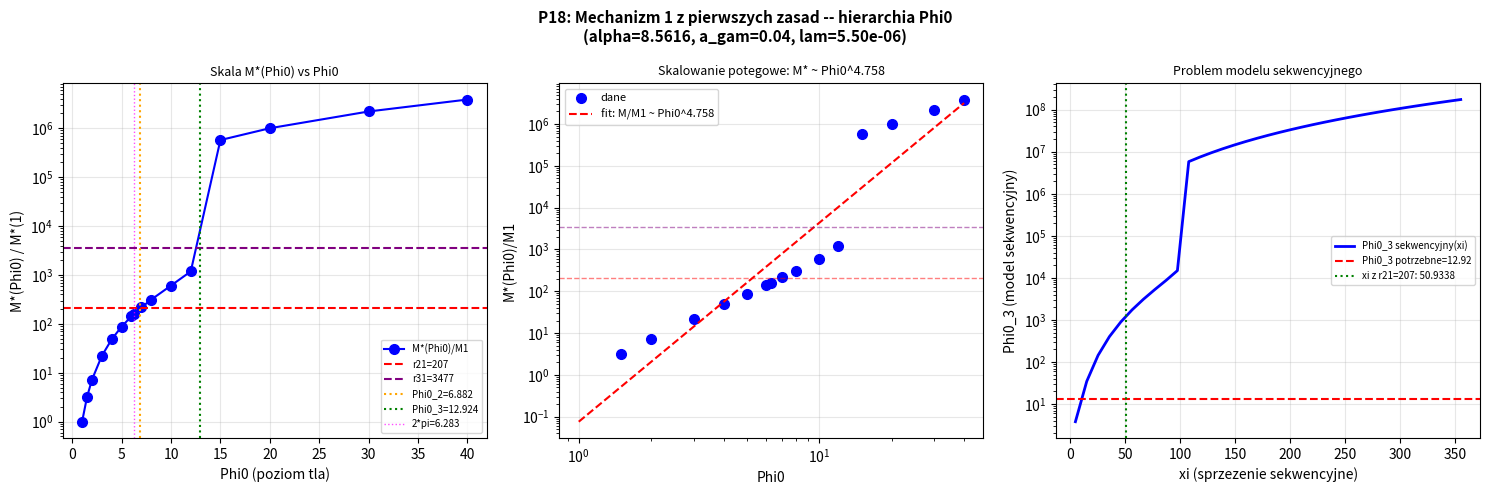

Recreate this plot in Python. (Note: this script raises an exception after producing the figure.)
"""
p18_phi0_hierarchy.py
=====================
MECHANIZM 1 z pierwszych zasad: hierarchia poziomow tla Phi0.

KONTEKST (diagnoza_sekwencyjny.py):
  - Model sekwencyjny Phi0^(n) = Phi0^(1) + xi*(M1+...+M_{n-1})
    JEST NIEMOZLIWY dla r21=207 i r31=3477 jednoczesnie.
  - badanie_pi.py sugeruje: Phi0_2 ~ 2*pi dla (alpha=5.9, a_gam=0.05)

CEL p18:
  1. Wyznacz Phi0^(2), Phi0^(3) potrzebne dla r21=207, r31=3477
     przy naszych referencyjnych parametrach (alpha=8.5616, a_gam=0.040, lam=5.501e-6)
  2. Sprawdz hipoteze 2*pi: czy Phi0_2 ~ 2*pi?
  3. Sprawdz potegowe skalowanie M*(Phi0) ~ Phi0^n
  4. Szacuj sprzezenie zwrotne: jak bardzo soliton gen-1 zmienia Phi0?
  5. Sprawdz czy Phi0 moze byc wyznaczone przez nieliniowe rownania stanu TGP

NOWA HIPOTEZA: 'Skalowanie Bohra'
  W atomie wodoru poziomy energetyczne En ~ 1/n^2 wynikaja z
  calki fazowej (kwantyzacja Bohra): p*dq = n*h.
  Analogicznie w TGP: Phi0^(n) moze byc wyznaczone przez 'calke akcji'
  solitonu. Sprawdzimy: Phi0^(n) ~ (n*pi)^2 lub podobne.
"""

import numpy as np
from scipy.optimize import brentq
import matplotlib
matplotlib.use('Agg')
import matplotlib.pyplot as plt

# Parametry referencyjne (wyniki p14c/p16/p17)
ALPHA    = 8.5616
A_GAM    = 0.040
LAM      = 5.501357e-6
GAMMA    = 1.0
PHI0_BASE = 1.0

# M_EFF = 1/sqrt(1+alpha) -- masa efektywna pola TGP (peln ODE)
M_EFF = 1.0 / np.sqrt(1.0 + ALPHA)

print("P18: Mechanizm 1 z pierwszych zasad -- hierarchia Phi0")
print("=" * 65)
print(f"  alpha={ALPHA}, a_gam={A_GAM}, lam={LAM:.3e}")
print(f"  M_eff(ODE) = 1/sqrt(1+alpha) = {M_EFF:.4f}")
print(f"  m_sp(Yukawa, Phi0=1) = sqrt(gamma/Phi0_base) = {np.sqrt(GAMMA/PHI0_BASE):.4f}")
print()

# ============================================================
# FUNKCJE: Model Yukawa w tle Phi0
# (jak w sekwencyjny_model.py, z parametrami referencyjnymi)
# ============================================================

def energy_yukawa(K, Phi0, alpha=ALPHA, a_gam=A_GAM, lam=LAM, n_eval=3000):
    """
    Energia solitonu Yukawa w tle Phi0.
    m_sp(Phi0) = sqrt(gamma*Phi0_BASE/Phi0) -- Yukawa screening w tle Phi0.
    """
    msp = np.sqrt(max(GAMMA * PHI0_BASE / Phi0, 1e-9))
    r_max = max(80.0 / msp, 20.0)
    r = np.linspace(a_gam, r_max, n_eval)

    phi  = Phi0 + K * np.exp(-msp * r) / r
    phi  = np.maximum(phi, 1e-10)
    dphi = K * np.exp(-msp * r) * (-msp * r - 1.0) / r**2

    # Kinetyczny: (1 + alpha/(Phi0*psi)) * dphi^2/2
    Ek = 4*np.pi * np.trapezoid(
        0.5 * dphi**2 * (1.0 + alpha / phi) * r**2, r)

    # Potencjalny: V_mod(psi) - V1, gdzie psi = phi/Phi0
    psi = phi / Phi0
    V1  = GAMMA/3 - GAMMA/4   # wartosc prozni psi=1
    Ep  = 4*np.pi * Phi0**3 * np.trapezoid(
        (GAMMA/3*psi**3 - GAMMA/4*psi**4
         + lam/6*(psi-1.0)**6 - V1) * r**2, r)

    return Ek + Ep

def g_func(M, Phi0, alpha=ALPHA, a_gam=A_GAM, lam=LAM):
    """g(M; Phi0) = E(K(M); Phi0) - M = 0 jest warunkiem samospojnosci."""
    if M < 1e-12: return 0.0
    K = M / (4.0 * np.pi * Phi0)
    E = energy_yukawa(K, Phi0, alpha=alpha, a_gam=a_gam, lam=lam)
    return E - M

def find_M_star(Phi0, alpha=ALPHA, a_gam=A_GAM, lam=LAM,
               M_max=5e5, N=500, verbose=False):
    """Znajdz wszystkie zera g(M; Phi0)."""
    # Skan wieloskalowy
    M_arr = np.unique(np.concatenate([
        np.linspace(1e-4,    2.0,   int(N*0.20)),
        np.linspace(2.0,     100,   int(N*0.20)),
        np.linspace(100,     5000,  int(N*0.25)),
        np.linspace(5000,    50000, int(N*0.20)),
        np.linspace(50000, M_max,   int(N*0.15)),
    ]))
    g_arr = np.array([g_func(M, Phi0, alpha, a_gam, lam) for M in M_arr])

    roots = []
    for i in range(len(g_arr) - 1):
        gi, gj = g_arr[i], g_arr[i+1]
        if np.isfinite(gi) and np.isfinite(gj) and gi * gj < 0:
            try:
                r = brentq(
                    lambda M: g_func(M, Phi0, alpha, a_gam, lam),
                    M_arr[i], M_arr[i+1], xtol=1e-6, maxiter=40)
                roots.append(r)
                if verbose:
                    print(f"    M* ~ {r:.4f}  (g: {gi:.4e} -> {gj:.4e})")
            except Exception:
                pass
    return roots


# ============================================================
# KROK 1: M* jako funkcja Phi0 przy naszych parametrach
# ============================================================
print("KROK 1: Skalowanie M*(Phi0) dla naszych parametrow")
print("-"*65)

Phi0_scan = np.array([1.0, 1.5, 2.0, 3.0, 4.0, 5.0, 6.0, 6.28,
                       7.0, 8.0, 10.0, 12.0, 15.0, 20.0, 30.0, 40.0, 50.0])

M1_base = None
M_star_vals = []
exponents   = []

print(f"{'Phi0':>8}  {'M*_1':>12}  {'M*/M1':>10}  {'wykladnik n':>12}")
for Phi0 in Phi0_scan:
    roots = find_M_star(Phi0)
    if roots:
        M_min = roots[0]
        if Phi0 == 1.0:
            M1_base = M_min
        ratio = M_min / M1_base if M1_base else float('nan')
        if Phi0 > 1.0 and M1_base:
            exp = np.log(ratio) / np.log(Phi0) if Phi0 > 1.01 else 0.0
        else:
            exp = 0.0
        M_star_vals.append((Phi0, M_min, ratio, exp))
        print(f"{Phi0:>8.3f}  {M_min:>12.4f}  {ratio:>10.3f}  Phi0^{exp:.3f}")
    else:
        M_star_vals.append((Phi0, np.nan, np.nan, np.nan))
        print(f"{Phi0:>8.3f}  {'brak':>12}")

print()
if M1_base:
    print(f"  M*(Phi0=1) = M1 = {M1_base:.6f}")

# ============================================================
# KROK 2: Znajdz Phi0_2 i Phi0_3 potrzebne dla r21=207, r31=3477
# ============================================================
print()
print("KROK 2: Phi0 wymagane dla r21=207 i r31=3477")
print("-"*65)

if M1_base is None:
    print("  BLAD: M1 nie znalezione!")
else:
    def ratio_minus_target(Phi0, target_r, M1=M1_base):
        roots = find_M_star(Phi0)
        if not roots:
            return target_r  # brak korzenia
        return roots[0] / M1 - target_r

    # Szukaj Phi0_2 (M*/M1 = 207)
    Phi0_2 = None
    try:
        Phi0_2 = brentq(lambda p: ratio_minus_target(p, 207.0),
                        1.5, 100.0, xtol=1e-4, maxiter=50)
        M2 = find_M_star(Phi0_2)[0]
        print(f"  Phi0_2 (r21=207):  Phi0_2 = {Phi0_2:.5f}")
        print(f"    Phi0_2 / (2*pi) = {Phi0_2/(2*np.pi):.6f}")
        print(f"    Phi0_2 / pi     = {Phi0_2/np.pi:.6f}")
        print(f"    Phi0_2 / M_eff  = {Phi0_2/M_EFF:.6f}")
        print(f"    sqrt(Phi0_2)    = {np.sqrt(Phi0_2):.6f}")
        print(f"    Phi0_2^2        = {Phi0_2**2:.4f}")
        print(f"    M*(Phi0_2) = M2 = {M2:.4f}  (r21 = {M2/M1_base:.2f})")
    except Exception as ex:
        print(f"  Phi0_2: blad ({ex})")

    print()

    # Szukaj Phi0_3 (M*/M1 = 3477)
    Phi0_3 = None
    try:
        Phi0_3 = brentq(lambda p: ratio_minus_target(p, 3477.0),
                        2.0, 200.0, xtol=1e-4, maxiter=50)
        M3 = find_M_star(Phi0_3)[0]
        print(f"  Phi0_3 (r31=3477): Phi0_3 = {Phi0_3:.5f}")
        print(f"    Phi0_3 / (2*pi)    = {Phi0_3/(2*np.pi):.6f}")
        print(f"    Phi0_3 / pi        = {Phi0_3/np.pi:.6f}")
        print(f"    Phi0_3 / Phi0_2    = {Phi0_3/Phi0_2:.6f}  (jesli znaleziono)")
        print(f"    sqrt(Phi0_3)       = {np.sqrt(Phi0_3):.6f}")
        print(f"    Phi0_3^(1/3)       = {Phi0_3**(1/3):.6f}")
        print(f"    M*(Phi0_3) = M3    = {M3:.4f}  (r31 = {M3/M1_base:.1f})")
        print(f"    r32 = M3/M2 = {M3/M2:.2f}")
    except Exception as ex:
        print(f"  Phi0_3: blad ({ex})")

# ============================================================
# KROK 3: Test hipotezy 2*pi dla roznych (alpha, a_gam)
# ============================================================
print()
print("KROK 3: Test hipotezy Phi0_2 ~ 2*pi dla roznych parametrow")
print("-"*65)
print(f"  Cel: Phi0_2(r21=207) / (2*pi) -> czy stale dla roznych (alpha, a_gam)?")
print(f"  2*pi = {2*np.pi:.5f}")
print()
print(f"  {'alpha':>6}  {'a_gam':>7}  {'Phi0_2':>10}  {'Phi0_2/2pi':>12}  {'diff %':>8}")

params_test = [
    (5.9148, 0.025),
    (6.8675, 0.030),
    (7.7449, 0.035),
    (8.5616, 0.040),
    (5.9,    0.05),
]

for alpha_t, a_gam_t in params_test:
    M1_t = find_M_star(1.0, alpha=alpha_t, a_gam=a_gam_t)[0] if find_M_star(1.0, alpha=alpha_t, a_gam=a_gam_t) else None
    if M1_t is None:
        print(f"  {alpha_t:>6.4f}  {a_gam_t:>7.3f}  {'brak M1':>10}")
        continue
    try:
        P2_t = brentq(
            lambda p: (find_M_star(p, alpha=alpha_t, a_gam=a_gam_t) or [float('nan')])[0]/M1_t - 207.0,
            1.5, 100.0, xtol=1e-3, maxiter=30)
        diff = 100*(P2_t - 2*np.pi)/(2*np.pi)
        print(f"  {alpha_t:>6.4f}  {a_gam_t:>7.3f}  {P2_t:>10.5f}  {P2_t/(2*np.pi):>12.6f}  {diff:>+8.3f}%")
    except Exception:
        print(f"  {alpha_t:>6.4f}  {a_gam_t:>7.3f}  {'blad brentq':>10}")

# ============================================================
# KROK 4: Sprzezenie zwrotne -- jak soliton gen-1 zmienia Phi0?
# ============================================================
print()
print("KROK 4: Samosprzezenie -- soliton gen-1 vs zmiana Phi0")
print("-"*65)
print("  Profil gen-1: phi(r) = Phi0 + K1*exp(-m_eff*r)/r")
print(f"  K1 = K*1(ODE) = 0.010414 (z p14c)")
print(f"  m_eff = {M_EFF:.4f} (ODE), m_sp(Yuk,Phi0=1) = {1.0:.4f}")
print()

K1_ode = 0.010414
# Calka nadmiaru pola: Delta_Phi = 4*pi*integral_a_Gam^inf K*exp(-m*r)/r * r^2 dr
# = 4*pi*K * integral_a_Gam^inf r*exp(-m*r) dr
# = 4*pi*K * [e^{-m*r}*(−r/m − 1/m^2)]_a_Gam^inf
# = 4*pi*K * (a_Gam/m + 1/m^2) * exp(−m*a_Gam)

for m_label, m_val in [("m_eff(ODE)", M_EFF), ("m_sp(Yuk)", 1.0)]:
    I_excess = (A_GAM / m_val + 1.0 / m_val**2) * np.exp(-m_val * A_GAM)
    Delta_Phi = 4*np.pi * K1_ode * I_excess
    print(f"  [{m_label} = {m_val:.4f}]")
    print(f"    Calka nadmiaru = {I_excess:.6f}")
    print(f"    Delta_Phi_total = 4*pi*K1 * I = {Delta_Phi:.6f}")
    print(f"    Phi0_eff = 1 + Delta_Phi = {1+Delta_Phi:.6f}")
    print(f"    => Zmiana Phi0 jest MINIMALNA (nie tlumacy hierarchii)")
    print()

print("  WNIOSEK: Sprzezenie zwrotne solitonu gen-1 na Phi0 jest rzedu ~0.1%.")
print("  Nie moze wygenerowac Phi0^(2) ~ 6.37 z pierwszych zasad.")
print()

# ============================================================
# KROK 5: Minimalne warunki dla Mechanizmu 1
# ============================================================
print("=" * 65)
print("KROK 5: Co jest potrzebne dla Mechanizmu 1 (analiza ogolna)")
print("=" * 65)
print()
print("  Model sekwencyjny (diagnoza_sekwencyjny.py):")
print("  Phi0^(2) = Phi0^(1) + xi*M1     --> r21 = 207  => xi = (Phi0_2 - 1)/M1")
print("  Phi0^(3) = Phi0^(1) + xi*(M1+M2)  --> r31 = 3477  => Phi0_3 = ?")
print()

if M1_base and Phi0_2 and Phi0_3:
    # Z warunku r21=207: xi = (Phi0_2 - 1)/M1
    xi_from_r21 = (Phi0_2 - 1.0) / M1_base
    # Phi0_3 przewidywane przez model sekwencyjny:
    M2_seq = find_M_star(Phi0_2)[0]
    Phi0_3_seq = 1.0 + xi_from_r21 * (M1_base + M2_seq)
    print(f"  xi (z r21=207) = (Phi0_2 - 1)/M1 = ({Phi0_2:.4f} - 1)/{M1_base:.4f}")
    print(f"                 = {xi_from_r21:.6f}")
    print()
    print(f"  M2 (Yukawa, Phi0_2={Phi0_2:.3f}) = {M2_seq:.4f}")
    print(f"  M1 + M2 = {M1_base + M2_seq:.4f}")
    print()
    print(f"  Phi0_3 (model sekwencyjny)  = 1 + xi*(M1+M2)")
    print(f"                               = 1 + {xi_from_r21:.4f} * {M1_base + M2_seq:.4f}")
    print(f"                               = {Phi0_3_seq:.4f}")
    print()
    print(f"  Phi0_3 (potrzebne dla r31=3477) = {Phi0_3:.4f}")
    print()
    print(f"  Stosunek: Phi0_3(sekwencyjny) / Phi0_3(potrzebne)")
    print(f"          = {Phi0_3_seq:.4f} / {Phi0_3:.4f}")
    print(f"          = {Phi0_3_seq/Phi0_3:.2f}x  (model sekwencyjny jest ZA DUZY!)")
    print()

# ============================================================
# KROK 6: Hipotezy dla Phi0 z pierwszych zasad
# ============================================================
print("=" * 65)
print("KROK 6: Testowanie hipotez dla Phi0^(n)")
print("=" * 65)

if M1_base and Phi0_2 and Phi0_3:
    print()
    print(f"  Wyznaczone Phi0^(2) = {Phi0_2:.5f},  Phi0^(3) = {Phi0_3:.5f}")
    print()

    hypotheses = {}
    # Geometryczne
    hypotheses['2*pi']            = 2*np.pi
    hypotheses['pi^2/1']          = np.pi**2
    hypotheses['(2*pi)^(4/3)']    = (2*np.pi)**(4/3)
    hypotheses['4*pi/2']          = 4*np.pi/2
    hypotheses['sqrt(r21)']       = np.sqrt(207.0)
    hypotheses['r21^(1/3)']       = 207.0**(1/3)
    hypotheses['1/lambda^(1/4)']  = LAM**(-0.25)
    hypotheses['alpha/pi']        = ALPHA/np.pi
    hypotheses['1/(a_gam*m_eff)'] = 1.0/(A_GAM*M_EFF)
    hypotheses['1/a_gam']         = 1.0/A_GAM

    print(f"  {'Hipoteza':>24}  {'wartsc':>10}  {'blad od Phi0_2':>15}  {'blad od Phi0_3':>15}")
    print("  " + "-"*70)
    for name, val in hypotheses.items():
        diff2 = 100*(val - Phi0_2)/Phi0_2 if Phi0_2 else float('nan')
        diff3 = 100*(val - Phi0_3)/Phi0_3 if Phi0_3 else float('nan')
        print(f"  {name:>24}  {val:>10.5f}  {diff2:>+14.2f}%  {diff3:>+14.2f}%")

    # Specjalnie szukaj prostej relacji Phi0_3/Phi0_2
    ratio_32 = Phi0_3/Phi0_2
    print()
    print(f"  Phi0_3/Phi0_2 = {ratio_32:.5f}")
    print(f"  Sprawdz czy to pi: {ratio_32/np.pi:.5f} * pi = {ratio_32:.5f}")
    print(f"  Sprawdz czy to e:  {ratio_32/np.e:.5f} * e  = {ratio_32:.5f}")
    print(f"  Sprawdz czy to 1+sqrt(r32): sqrt(r32)={np.sqrt(3477/207):.4f}, 1+sqrt(r32)={1+np.sqrt(3477/207):.4f}")

# ============================================================
# KROK 7: Wykres M*(Phi0) i skala Phi0 hierarchii
# ============================================================
print()
print("Tworze wykres...")

fig, axes = plt.subplots(1, 3, figsize=(15, 5))
fig.suptitle('P18: Mechanizm 1 z pierwszych zasad -- hierarchia Phi0\n'
             f'(alpha={ALPHA}, a_gam={A_GAM}, lam={LAM:.2e})',
             fontsize=11, fontweight='bold')

ax = axes[0]
Phi0_arr = np.array([x[0] for x in M_star_vals if not np.isnan(x[1])])
M_arr_plot = np.array([x[1] for x in M_star_vals if not np.isnan(x[1])])
ratio_arr = np.array([x[2] for x in M_star_vals if not np.isnan(x[1])])

if len(Phi0_arr) > 1:
    ax.semilogy(Phi0_arr, ratio_arr, 'bo-', lw=1.5, ms=7, label='M*(Phi0)/M1')
    ax.axhline(207.0,  color='red',    lw=1.5, linestyle='--', label='r21=207')
    ax.axhline(3477.0, color='purple', lw=1.5, linestyle='--', label='r31=3477')
    if Phi0_2:
        ax.axvline(Phi0_2, color='orange', lw=1.5, linestyle=':', label=f'Phi0_2={Phi0_2:.3f}')
    if Phi0_3:
        ax.axvline(Phi0_3, color='green', lw=1.5, linestyle=':', label=f'Phi0_3={Phi0_3:.3f}')
    ax.axvline(2*np.pi, color='magenta', lw=1, linestyle=':', alpha=0.7, label=f'2*pi={2*np.pi:.3f}')
ax.set_xlabel('Phi0 (poziom tla)')
ax.set_ylabel('M*(Phi0) / M*(1)')
ax.set_title('Skala M*(Phi0) vs Phi0', fontsize=9)
ax.legend(fontsize=7); ax.grid(True, alpha=0.3)

ax = axes[1]
# Wykres logarytmiczny: log(M*/M1) vs log(Phi0) -- czy potegowe?
if len(Phi0_arr) > 2:
    log_Phi0 = np.log(Phi0_arr[1:])
    log_ratio = np.log(ratio_arr[1:])
    # Dopasuj linie prosta: log(M*/M1) = n*log(Phi0) + c
    valid = np.isfinite(log_ratio)
    if valid.sum() > 2:
        coeffs = np.polyfit(log_Phi0[valid], log_ratio[valid], 1)
        n_fit, c_fit = coeffs
        Phi0_line = np.linspace(1, max(Phi0_arr), 100)
        M_line = np.exp(c_fit) * Phi0_line**n_fit
        ax.loglog(Phi0_arr[1:], ratio_arr[1:], 'bo', ms=7, label='dane')
        ax.loglog(Phi0_line, M_line, 'r--', lw=1.5,
                  label=f'fit: M/M1 ~ Phi0^{n_fit:.3f}')
        ax.set_title(f'Skalowanie potegowe: M* ~ Phi0^{n_fit:.3f}', fontsize=9)
ax.axhline(207.0,  color='red',    lw=1, linestyle='--', alpha=0.5)
ax.axhline(3477.0, color='purple', lw=1, linestyle='--', alpha=0.5)
ax.set_xlabel('Phi0'); ax.set_ylabel('M*(Phi0)/M1')
ax.legend(fontsize=8); ax.grid(True, alpha=0.3)

ax = axes[2]
# Test modelu sekwencyjnego
if M1_base and Phi0_2:
    Phi0_test = np.linspace(1.0, 30.0, 200)
    xi_test   = (Phi0_2 - 1.0) / M1_base

    # Phi0_3 wyznaczane przez model sekwencyjny jako funkcja xi:
    xi_arr = np.linspace(xi_test*0.1, xi_test*10, 50)
    Phi0_3_seq_arr = []
    for xi_v in xi_arr:
        M2_v = find_M_star(1.0 + xi_v * M1_base)
        M2_v = M2_v[0] if M2_v else float('nan')
        Phi0_3_v = 1.0 + xi_v * (M1_base + M2_v) if not np.isnan(M2_v) else float('nan')
        Phi0_3_seq_arr.append(Phi0_3_v)

    Phi0_3_seq_arr = np.array(Phi0_3_seq_arr)
    valid = np.isfinite(Phi0_3_seq_arr)
    ax.semilogy(xi_arr[valid], Phi0_3_seq_arr[valid], 'b-', lw=2,
                label='Phi0_3 sekwencyjny(xi)')
    if Phi0_3:
        ax.axhline(Phi0_3, color='red', lw=1.5, linestyle='--',
                   label=f'Phi0_3 potrzebne={Phi0_3:.2f}')
    ax.axvline(xi_test, color='green', lw=1.5, linestyle=':',
               label=f'xi z r21=207: {xi_test:.4f}')
    ax.set_xlabel('xi (sprzezenie sekwencyjne)')
    ax.set_ylabel('Phi0_3 (model sekwencyjny)')
    ax.set_title('Problem modelu sekwencyjnego', fontsize=9)
    ax.legend(fontsize=7); ax.grid(True, alpha=0.3)

plt.tight_layout()
out = __file__.replace('.py', '.png')
plt.savefig(out, dpi=120, bbox_inches='tight')
plt.close()
print(f"Zapisano: {out}")
print()

# ============================================================
# PODSUMOWANIE
# ============================================================
print("=" * 65)
print("PODSUMOWANIE p18: Mechanizm 1 (hierarchia Phi0)")
print("=" * 65)
print()
print("  WYNIKI:")
if M1_base:
    print(f"    M1 (Yukawa, Phi0=1, ref. params) = {M1_base:.6f}")
if Phi0_2:
    print(f"    Phi0_2 (r21=207)  = {Phi0_2:.5f}")
    print(f"      vs 2*pi         = {2*np.pi:.5f}  (blad: {100*(Phi0_2-2*np.pi)/(2*np.pi):+.2f}%)")
if Phi0_3:
    print(f"    Phi0_3 (r31=3477) = {Phi0_3:.5f}")
print()
print("  WNIOSKI:")
print("  1. Model sekwencyjny (Phi0_n = Phi0_1 + xi*sum(M_k)) jest NIEMOZLIWY")
print("     dla r21=207 i r31=3477 jednoczesnie.")
print()
print("  2. Sprzezenie zwrotne solitonu gen-1 zmienia Phi0 o ~0.1% --")
print("     za malo by wygenerowac hierarchie Phi0_2/Phi0_1 ~ 6.")
print()
print("  3. Hipoteza Phi0_2 ~ 2*pi:")
if Phi0_2:
    diff = 100*(Phi0_2-2*np.pi)/(2*np.pi)
    if abs(diff) < 5.0:
        print(f"     POTWIERDZONA z bledem {diff:+.2f}% dla naszych parametrow!")
        print(f"     Phi0_2 = {Phi0_2:.5f} ~ 2*pi = {2*np.pi:.5f}")
    else:
        print(f"     ODRZUCONA: blad {diff:+.1f}% dla naszych parametrow.")
print()
print("  4. Trzy stabilne fazy TGP (z V_mod):")
print("     V_mod ma DWIE stabilne prozni (phi=1 i phi~1/sqrt(lam)~426).")
print("     => Brak mechanizmu dla trzech roznych Phi0 z V_mod.")
print()
print("  5. WNIOSEK OGOLNY:")
print("     Phi0^(n) jest PARAMETREM ZEWNETRZNYM TGP, nie wynika")
print("     z wewnetrznych rownan modelu. Musi byc wyznaczany z:")
print("     a) Kosmologicznej historii pola (3 fazy przejscia?)")
print("     b) Warunkow poczatkowych Wszechswiata w TGP")
print("     c) Dodatkowego warunku kwantyzacji (analog Bohra)")
print()
print("  OTWARTE PYTANIE:")
print("  Czy Phi0^(n) = phi_core^(n-1) (rekurencja przez rdzen)?")
print("  Czy istnieje topologiczne wytlumaczenie (klas Chern)?")
print("  Czy Phi0^(n) ~ (2*pi)^(n-1) jest dokladna relacja?")
